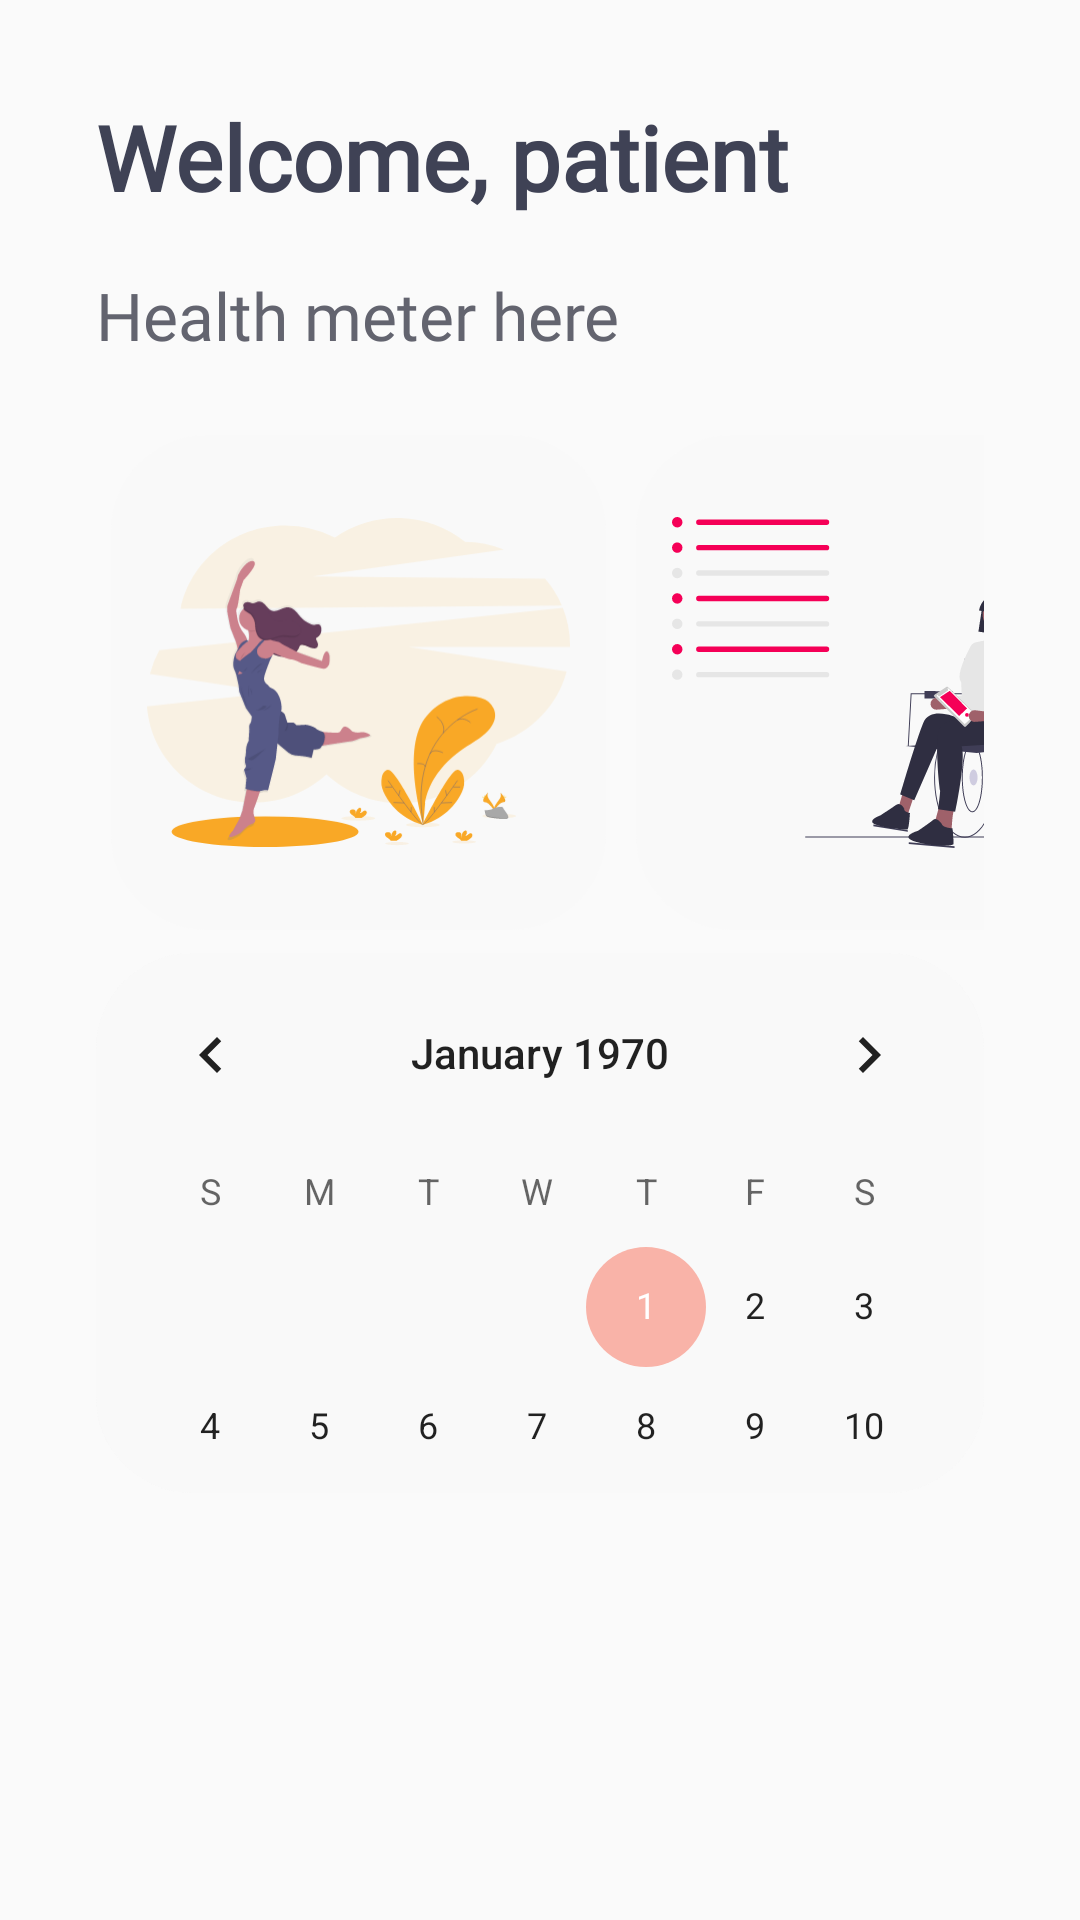

This screen was rendered from an Android layout file. Write that file and the resources it references.
<!-- AndroidManifest.xml: application theme AppTheme -->
<!-- res/layout/fragment_home.xml -->
<?xml version="1.0" encoding="utf-8"?>
<RelativeLayout
    xmlns:android="http://schemas.android.com/apk/res/android" android:layout_width="match_parent"
    android:layout_height="match_parent">

    <LinearLayout
        android:id="@+id/homeMain"
        android:layout_width="match_parent"
        android:layout_height="match_parent"
        android:paddingBottom="32dp"
        android:paddingTop="32dp"
        android:paddingLeft="32dp"
        android:paddingRight="32dp"
        android:layout_gravity="center"
        android:orientation="vertical">

        <TextView
            android:id="@+id/welcomeTextView"
            android:layout_width="wrap_content"
            android:layout_height="wrap_content"
            android:fontFamily="@font/fonts"
            android:textSize="30sp"
            android:textFontWeight="700"
            android:text="Welcome, patient"
            android:layout_marginBottom="18dp"
            android:textColor="@color/colorPrimaryDark"/>

        <TextView
            android:id="@+id/healthMeter"
            android:layout_width="wrap_content"
            android:layout_height="wrap_content"
            android:fontFamily="@font/fonts"
            android:textSize="22sp"
            android:textFontWeight="500"
            android:text="Health meter here"
            android:layout_marginBottom="18dp"
            android:textColor="@color/colorPrimaryText"/>

        <LinearLayout
            android:id="@+id/homeMainRow1"
            android:layout_width="match_parent"
            android:layout_height="180dp"
            android:layout_gravity="center"
            android:orientation="horizontal">

            <ImageButton
                android:id="@+id/exerciseImageBtn"
                android:layout_width="165dp"
                android:layout_height="165dp"
                android:padding="12dp"
                android:layout_margin="5dp"
                android:layout_alignParentTop="true"
                android:layout_alignParentRight="true"
                android:layout_gravity="center"
                android:src="@drawable/ic_workout_picture"
                android:scaleType="fitCenter"
                android:background="@drawable/semi_transparent_button"/>

            <ImageButton
                android:id="@+id/logImageBtn"
                android:layout_width="165dp"
                android:layout_height="165dp"
                android:padding="12dp"
                android:layout_margin="5dp"
                android:layout_alignParentTop="true"
                android:layout_alignParentRight="true"
                android:layout_gravity="center"
                android:src="@drawable/ic_tasks_picture"
                android:scaleType="fitCenter"
                android:background="@drawable/semi_transparent_button"/>

        </LinearLayout>

        <LinearLayout
            android:id="@+id/homeMainRow2"
            android:layout_width="match_parent"
            android:layout_height="180dp"
            android:layout_gravity="center"
            android:orientation="horizontal">

            <CalendarView
                android:id="@+id/calendarView"
                android:layout_width="match_parent"
                android:layout_height="wrap_content"
                android:fontFamily="@font/fonts"
                android:fontWeight="400"
                android:textColor="@color/colorPrimaryDark"
                android:background="@drawable/semi_transparent_button"/>

        </LinearLayout>


    </LinearLayout>

</RelativeLayout>
<!-- resources referenced by this layout -->
<resources>
  <color name="colorPrimaryDark">#3F4255</color>
  <color name="colorPrimaryText">#63646F</color>
  <!-- drawable ic_tasks_picture: vector/xml drawable (drawable, 11436 chars, omitted) -->
  <!-- drawable ic_workout_picture: vector/xml drawable (drawable, 26076 chars, omitted) -->
  <!-- drawable semi_transparent_button (drawable) -->
  <?xml version="1.0" encoding="utf-8"?>
  <shape xmlns:android="http://schemas.android.com/apk/res/android">
      <solid android:color="@color/colorLightGreyTransparent" android:elevation="30dp"/>
  
      <corners
          android:topLeftRadius="32dp"
          android:bottomLeftRadius="32dp"
          android:topRightRadius="32dp"
          android:bottomRightRadius="32dp"/>
  </shape>
  <style name="AppTheme" parent="Theme.AppCompat.Light.NoActionBar">
          
          <item name="colorPrimary">@color/colorPrimary</item>
          <item name="colorPrimaryDark">@color/colorPrimaryDark</item>
          <item name="colorAccent">@color/colorAccent</item>
      </style>
  <color name="colorLightGreyTransparent">#39F7F7F7</color>
  <color name="colorPrimary">#2758E4</color>
  <color name="colorAccent">#F9B3A8</color>
</resources>
